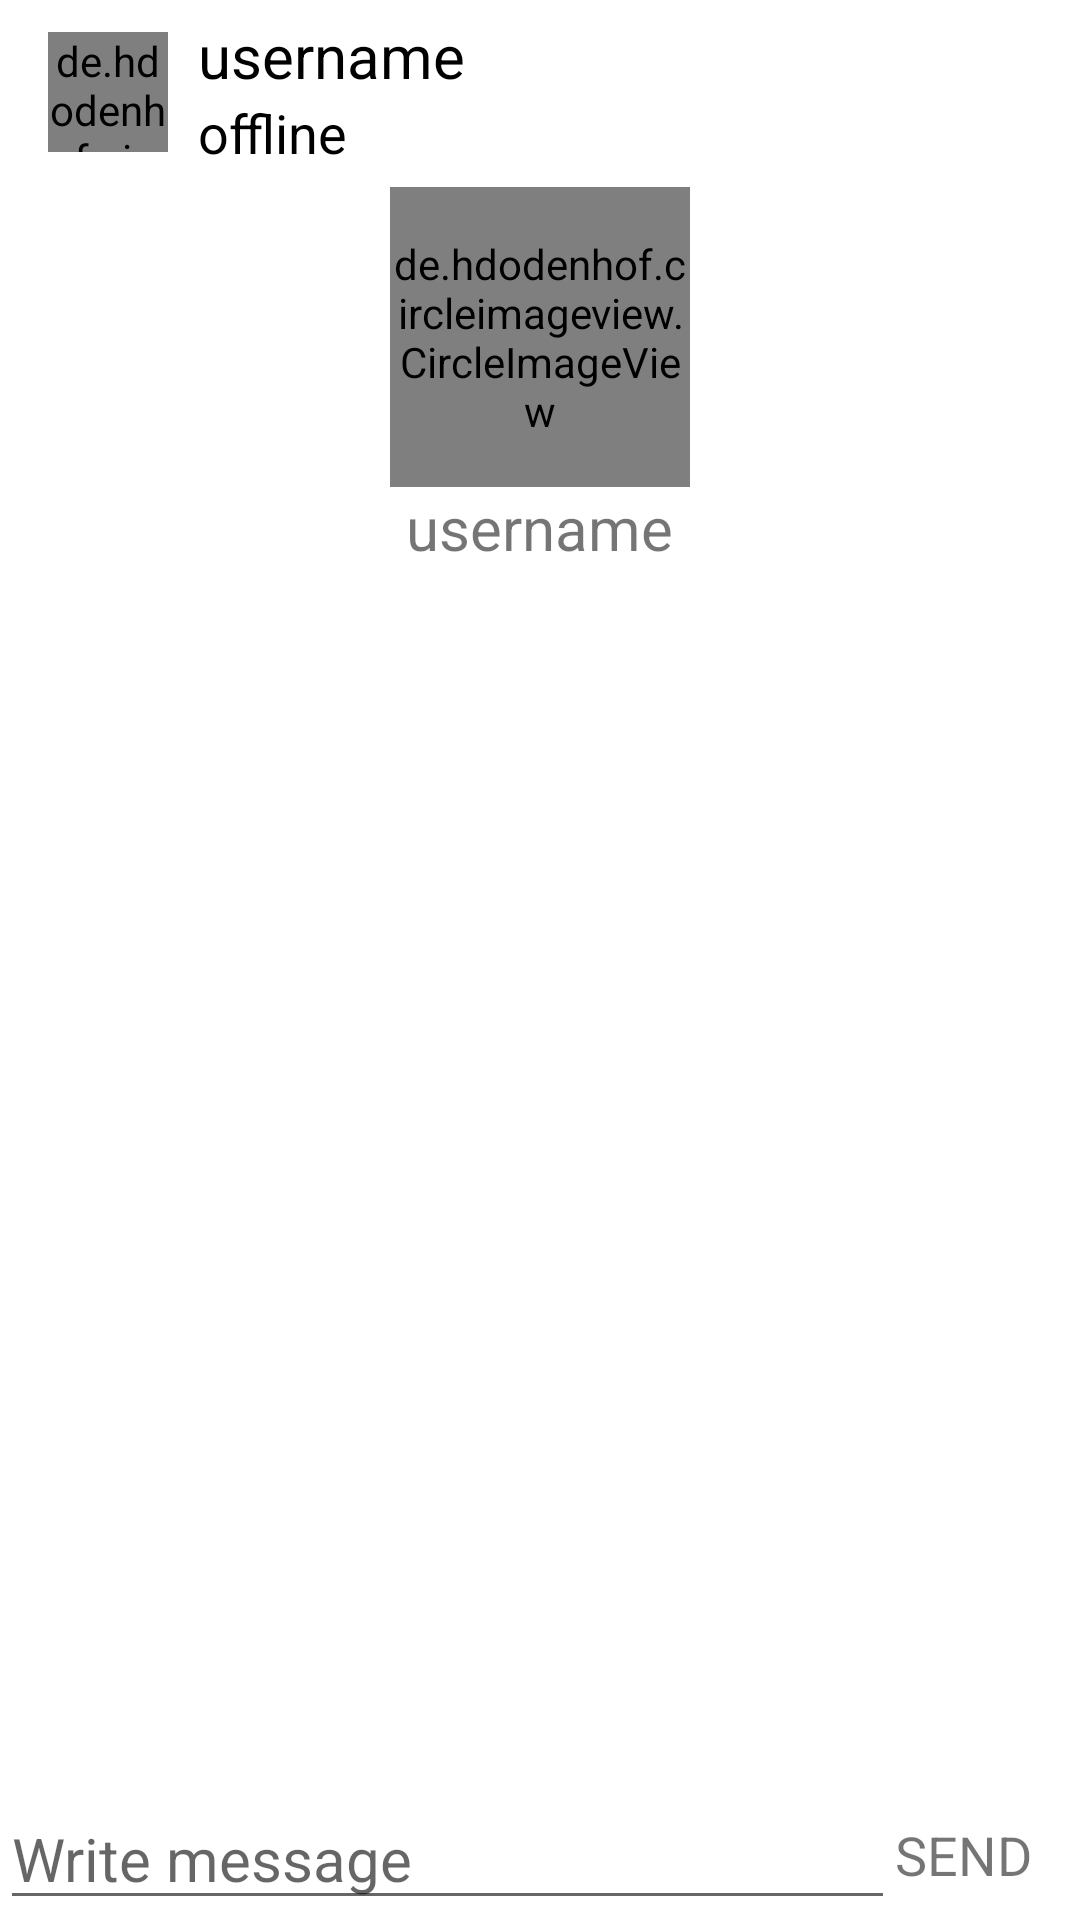

Produce the Android XML layout that renders to this screen, including the resource entries it uses.
<!-- AndroidManifest.xml: application theme Theme.InstagramClone -->
<!-- res/layout/fragment_messages.xml -->
<?xml version="1.0" encoding="utf-8"?>
<layout xmlns:android="http://schemas.android.com/apk/res/android"
    xmlns:app="http://schemas.android.com/apk/res-auto"
    xmlns:tools="http://schemas.android.com/tools">

    <data>
        <variable
            name="receiverUid"
            type="String" />
        <variable
            name="senderUid"
            type="String" />
        <variable
            name="messagesFragment"
            type="com.example.instagramclone.ui.view.messages_view.MessagesFragment" />

    </data>

    <androidx.constraintlayout.widget.ConstraintLayout
        android:layout_width="match_parent"
        android:layout_height="match_parent"
        tools:context=".ui.view.messages_view.MessagesFragment">

        <androidx.appcompat.widget.Toolbar
            android:id="@+id/toolbar6"
            android:layout_width="match_parent"
            android:layout_height="wrap_content"
            android:background="@color/white"
            android:minHeight="?attr/actionBarSize"
            android:theme="?attr/actionBarTheme"
            app:titleTextColor="@color/black"
            android:padding="5dp"
            app:layout_constraintEnd_toEndOf="parent"
            app:layout_constraintStart_toStartOf="parent"
            app:layout_constraintTop_toTopOf="parent">


            <LinearLayout
                android:layout_width="wrap_content"
                android:layout_height="wrap_content">

                <de.hdodenhof.circleimageview.CircleImageView
                    android:id="@+id/tlb_pImage"
                    android:layout_width="40dp"
                    android:layout_height="40dp"
                    android:layout_gravity="center"
                    android:src="@drawable/defaultimage" />

                <LinearLayout
                    android:layout_width="wrap_content"
                    android:layout_height="wrap_content"
                    android:layout_marginStart="10dp"
                    android:orientation="vertical">

                    <TextView
                        android:id="@+id/toolbar_username"
                        android:layout_width="wrap_content"
                        android:layout_height="wrap_content"
                        android:text="username"
                        android:textSize="20sp"
                        android:textColor="@color/black" />

                    <TextView
                        android:id="@+id/session"
                        android:layout_width="wrap_content"
                        android:layout_height="wrap_content"
                        android:text="offline"
                        android:textSize="18sp"
                        android:textColor="@color/black" />


                </LinearLayout>

            </LinearLayout>


        </androidx.appcompat.widget.Toolbar>

        <androidx.core.widget.NestedScrollView
            android:id="@+id/nestedScroll"
            android:layout_width="0dp"
            android:layout_height="0dp"
            android:layout_marginTop="1dp"
            android:fillViewport="true"
            android:focusableInTouchMode="true"
            android:fitsSystemWindows="true"
            app:layout_constraintBottom_toTopOf="@+id/edit_message"
            app:layout_constraintEnd_toEndOf="parent"
            app:layout_constraintHorizontal_bias="0.857"
            app:layout_constraintStart_toStartOf="parent"
            app:layout_constraintTop_toBottomOf="@+id/toolbar6"
            app:layout_constraintVertical_bias="0.247">

            <LinearLayout
                android:layout_width="match_parent"
                android:layout_height="wrap_content"
                android:orientation="vertical">

                <de.hdodenhof.circleimageview.CircleImageView
                    android:id="@+id/chatImage"
                    android:layout_width="100dp"
                    android:layout_height="100dp"
                    android:layout_gravity="center"
                    android:src="@drawable/defaultimage" />

                <TextView
                    android:id="@+id/m_username"
                    android:layout_width="wrap_content"
                    android:layout_height="wrap_content"
                    android:layout_gravity="center"
                    android:text="username"
                    android:textSize="20sp" />

                <androidx.recyclerview.widget.RecyclerView
                    android:id="@+id/message_rv"
                    android:layout_width="match_parent"
                    android:layout_height="match_parent" />

            </LinearLayout>
        </androidx.core.widget.NestedScrollView>

        <EditText
            android:id="@+id/edit_message"
            android:layout_width="0dp"
            android:layout_height="wrap_content"
            android:ems="10"
            android:imeOptions="actionNext"
            android:inputType="textMultiLine"
            android:maxLength="10000"
            android:scrollbars="vertical"
            android:scrollHorizontally="false"
            android:hint="Write message"
            android:textSize="20sp"
            app:layout_constraintBottom_toBottomOf="parent"
            app:layout_constraintEnd_toStartOf="@+id/send"
            app:layout_constraintStart_toStartOf="parent">


        </EditText>

        <TextView
            android:id="@+id/send"
            android:layout_width="wrap_content"
            android:layout_height="wrap_content"
            android:layout_marginEnd="16dp"
            android:text="SEND"
            android:onClick="@{()->messagesFragment.sendMessage(senderUid,receiverUid)}"
            android:textSize="18sp"
            app:layout_constraintBottom_toBottomOf="@+id/edit_message"
            app:layout_constraintEnd_toEndOf="parent"
            app:layout_constraintTop_toTopOf="@+id/edit_message" />
    </androidx.constraintlayout.widget.ConstraintLayout>
</layout>
<!-- resources referenced by this layout -->
<resources>
  <color name="black">#FF000000</color>
  <color name="white">#FFFFFFFF</color>
  <style name="Theme.InstagramClone" parent="Theme.MaterialComponents.DayNight.DarkActionBar">
          
          <item name="colorPrimary">@color/purple_500</item>
          <item name="colorPrimaryVariant">@color/purple_700</item>
          <item name="colorOnPrimary">@color/white</item>
          
          <item name="colorSecondary">@color/teal_200</item>
          <item name="colorSecondaryVariant">@color/teal_700</item>
          <item name="colorOnSecondary">@color/black</item>
          
          <item name="android:statusBarColor">?attr/colorPrimaryVariant</item>
          
          <item name="windowActionBar">false</item>
          <item name="windowNoTitle">true</item>
      </style>
  <color name="purple_500">#FF6200EE</color>
  <color name="purple_700">#FF3700B3</color>
  <color name="teal_200">#FF03DAC5</color>
  <color name="teal_700">#FF018786</color>
</resources>
